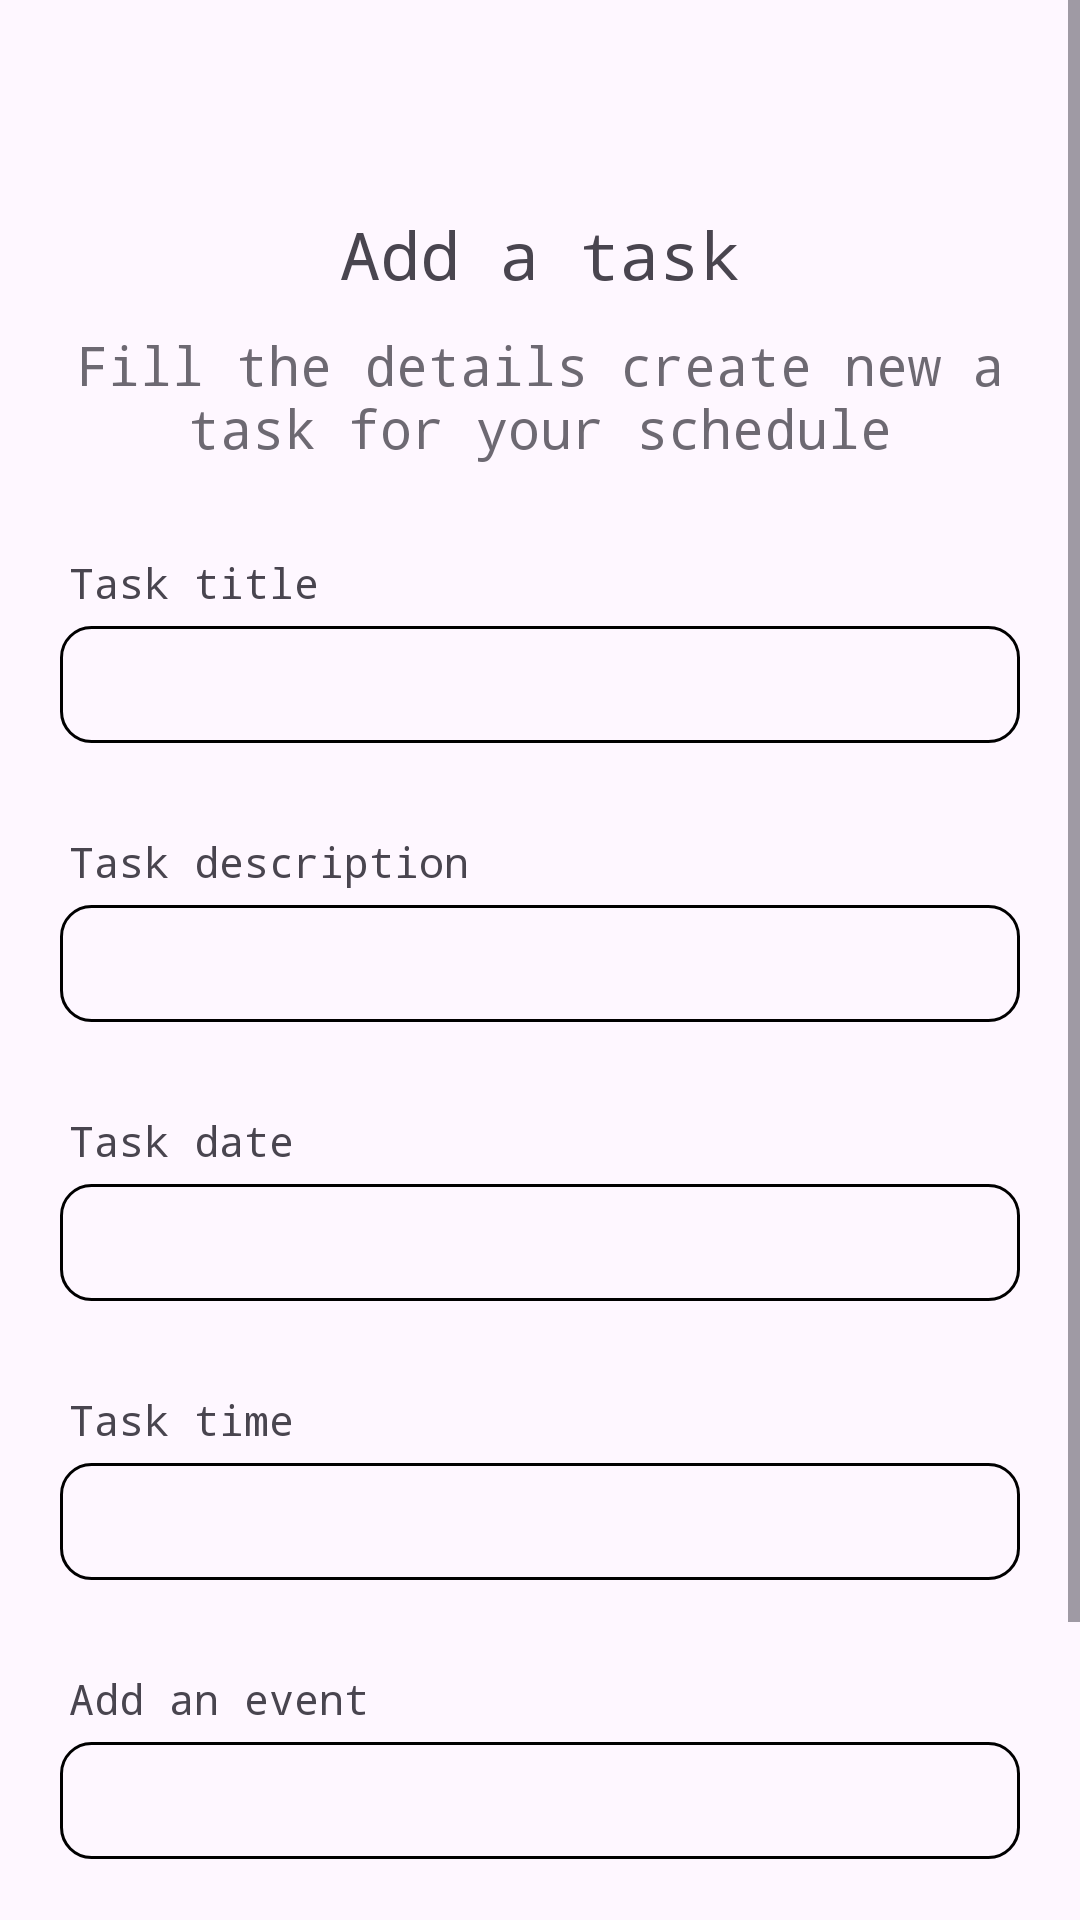

The Android layout XML behind this screen, and the referenced resources:
<!-- AndroidManifest.xml: application theme Theme.Taskify -->
<!-- res/layout/fragment_add_task.xml -->
<?xml version="1.0" encoding="utf-8"?>
<ScrollView android:layout_height="match_parent"
    android:layout_width="match_parent"
    xmlns:tools="http://schemas.android.com/tools"
    xmlns:android="http://schemas.android.com/apk/res/android"
    xmlns:app="http://schemas.android.com/apk/res-auto">

    <LinearLayout
        android:layout_width="match_parent"
        android:layout_height="wrap_content"
        android:paddingLeft="20dp"
        android:paddingRight="20dp"
        android:paddingTop="30dp"
        android:paddingBottom="50dp"
        android:orientation="vertical">

        <ImageView
            android:layout_width="wrap_content"
            android:layout_height="wrap_content"
            android:layout_gravity="center_horizontal"
            android:layout_marginTop="20dp"
            android:background="@drawable/ic_add"
            android:scaleType="centerCrop" />

        <TextView
            android:layout_width="wrap_content"
            android:layout_height="wrap_content"
            android:layout_gravity="center_horizontal"
            android:layout_marginTop="20dp"
            android:text="Add a task"
            android:fontFamily="monospace"
            android:textSize="22sp"
            tools:ignore="MissingPrefix" />

        <TextView
            android:layout_width="wrap_content"
            android:layout_height="wrap_content"
            android:layout_gravity="center_horizontal"
            android:layout_marginTop="10dp"
            android:text="Fill the details create new a task for your schedule"
            android:textAlignment="center"
            android:alpha="0.8"
            android:textSize="18sp"
            android:fontFamily="monospace"
            tools:ignore="MissingPrefix" />

        <TextView
            android:layout_marginLeft="3dp"
            android:layout_width="wrap_content"
            android:layout_height="wrap_content"
            android:layout_marginTop="30dp"
            android:text="Task title"
            android:fontFamily="monospace"
            tools:ignore="MissingPrefix" />

        <EditText
            android:textSize="14sp"
            android:layout_width="match_parent"
            android:layout_height="wrap_content"
            android:layout_marginTop="5dp"
            android:singleLine="true"
            android:background="@drawable/tv_background"
            android:padding="10dp"
            android:id="@+id/addTaskTitle"
            tools:ignore="MissingPrefix" />

        <TextView
            android:layout_marginLeft="3dp"
            fontPath="fonts/nunito_light.ttf"
            android:layout_width="wrap_content"
            android:layout_height="wrap_content"
            android:layout_marginTop="30dp"
            android:text="Task description"
            android:fontFamily="monospace"
            tools:ignore="MissingPrefix" />

        <EditText
            android:textSize="14sp"
            fontPath="fonts/nunito_light.ttf"
            android:layout_width="match_parent"
            android:layout_height="wrap_content"
            android:layout_marginTop="5dp"
            android:singleLine="true"
            android:background="@drawable/tv_background"
            android:padding="10dp"
            android:id="@+id/addTaskDescription"
            tools:ignore="MissingPrefix" />

        <TextView
            android:layout_marginLeft="3dp"
            android:layout_width="wrap_content"
            android:layout_height="wrap_content"
            android:layout_marginTop="30dp"
            android:text="Task date"
            android:fontFamily="monospace"
            tools:ignore="MissingPrefix" />

        <EditText
            android:textSize="14sp"
            android:layout_width="match_parent"
            android:layout_height="wrap_content"
            android:layout_marginTop="5dp"
            android:singleLine="true"
            android:background="@drawable/tv_background"
            android:padding="10dp"
            android:clickable="false"
            android:cursorVisible="false"
            android:focusable="false"
            android:focusableInTouchMode="false"
            android:id="@+id/taskDate"
            tools:ignore="MissingPrefix" />

        <TextView
            android:layout_marginLeft="3dp"
            android:layout_width="wrap_content"
            android:layout_height="wrap_content"
            android:layout_marginTop="30dp"
            android:text="Task time"
            android:fontFamily="monospace"
            tools:ignore="MissingPrefix" />

        <EditText
            android:textSize="14sp"
            android:layout_width="match_parent"
            android:layout_height="wrap_content"
            android:layout_marginTop="5dp"
            android:singleLine="true"
            android:background="@drawable/tv_background"
            android:padding="10dp"
            android:clickable="false"
            android:cursorVisible="false"
            android:focusable="false"
            android:focusableInTouchMode="false"
            android:id="@+id/taskTime"
            tools:ignore="MissingPrefix" />

        <TextView
            android:layout_marginLeft="3dp"
            android:layout_width="wrap_content"
            android:layout_height="wrap_content"
            android:layout_marginTop="30dp"
            android:text="Add an event"
            android:fontFamily="monospace"
            tools:ignore="MissingPrefix" />

        <EditText
            android:textSize="14sp"
            android:layout_width="match_parent"
            android:layout_height="wrap_content"
            android:layout_marginTop="5dp"
            android:singleLine="true"
            android:padding="10dp"
            android:background="@drawable/tv_background"
            android:id="@+id/taskEvent"
            tools:ignore="MissingPrefix" />

        <com.google.android.material.button.MaterialButton
            android:layout_width="match_parent"
            android:layout_height="wrap_content"
            android:id="@+id/addTask"
            style="@style/ThemeOverlay.Material3.Button.ElevatedButton"
            android:text="Add task"
            app:cornerRadius="10dp"
            android:textSize="20sp"
            android:textAllCaps="false"
            android:fontFamily="monospace"
            android:textColor="@color/black"
            android:layout_marginTop="40dp" />

    </LinearLayout>
</ScrollView>
<!-- resources referenced by this layout -->
<resources>
  <color name="black">#FF000000</color>
  <!-- drawable tv_background (drawable) -->
  <?xml version="1.0" encoding="utf-8"?>
  <shape xmlns:android="http://schemas.android.com/apk/res/android"
      android:shape="rectangle">
      <corners android:radius="10dp"/>
      <stroke android:color="@color/black" android:width="1dp"/>
  
  </shape>
  <style name="Theme.Taskify" parent="Base.Theme.Taskify" />
  <style name="Base.Theme.Taskify" parent="Theme.Material3.DayNight.NoActionBar">
          
          
           <item name="colorPrimaryDark">@color/purple</item>
      </style>
  <color name="purple">#B491C8</color>
</resources>
